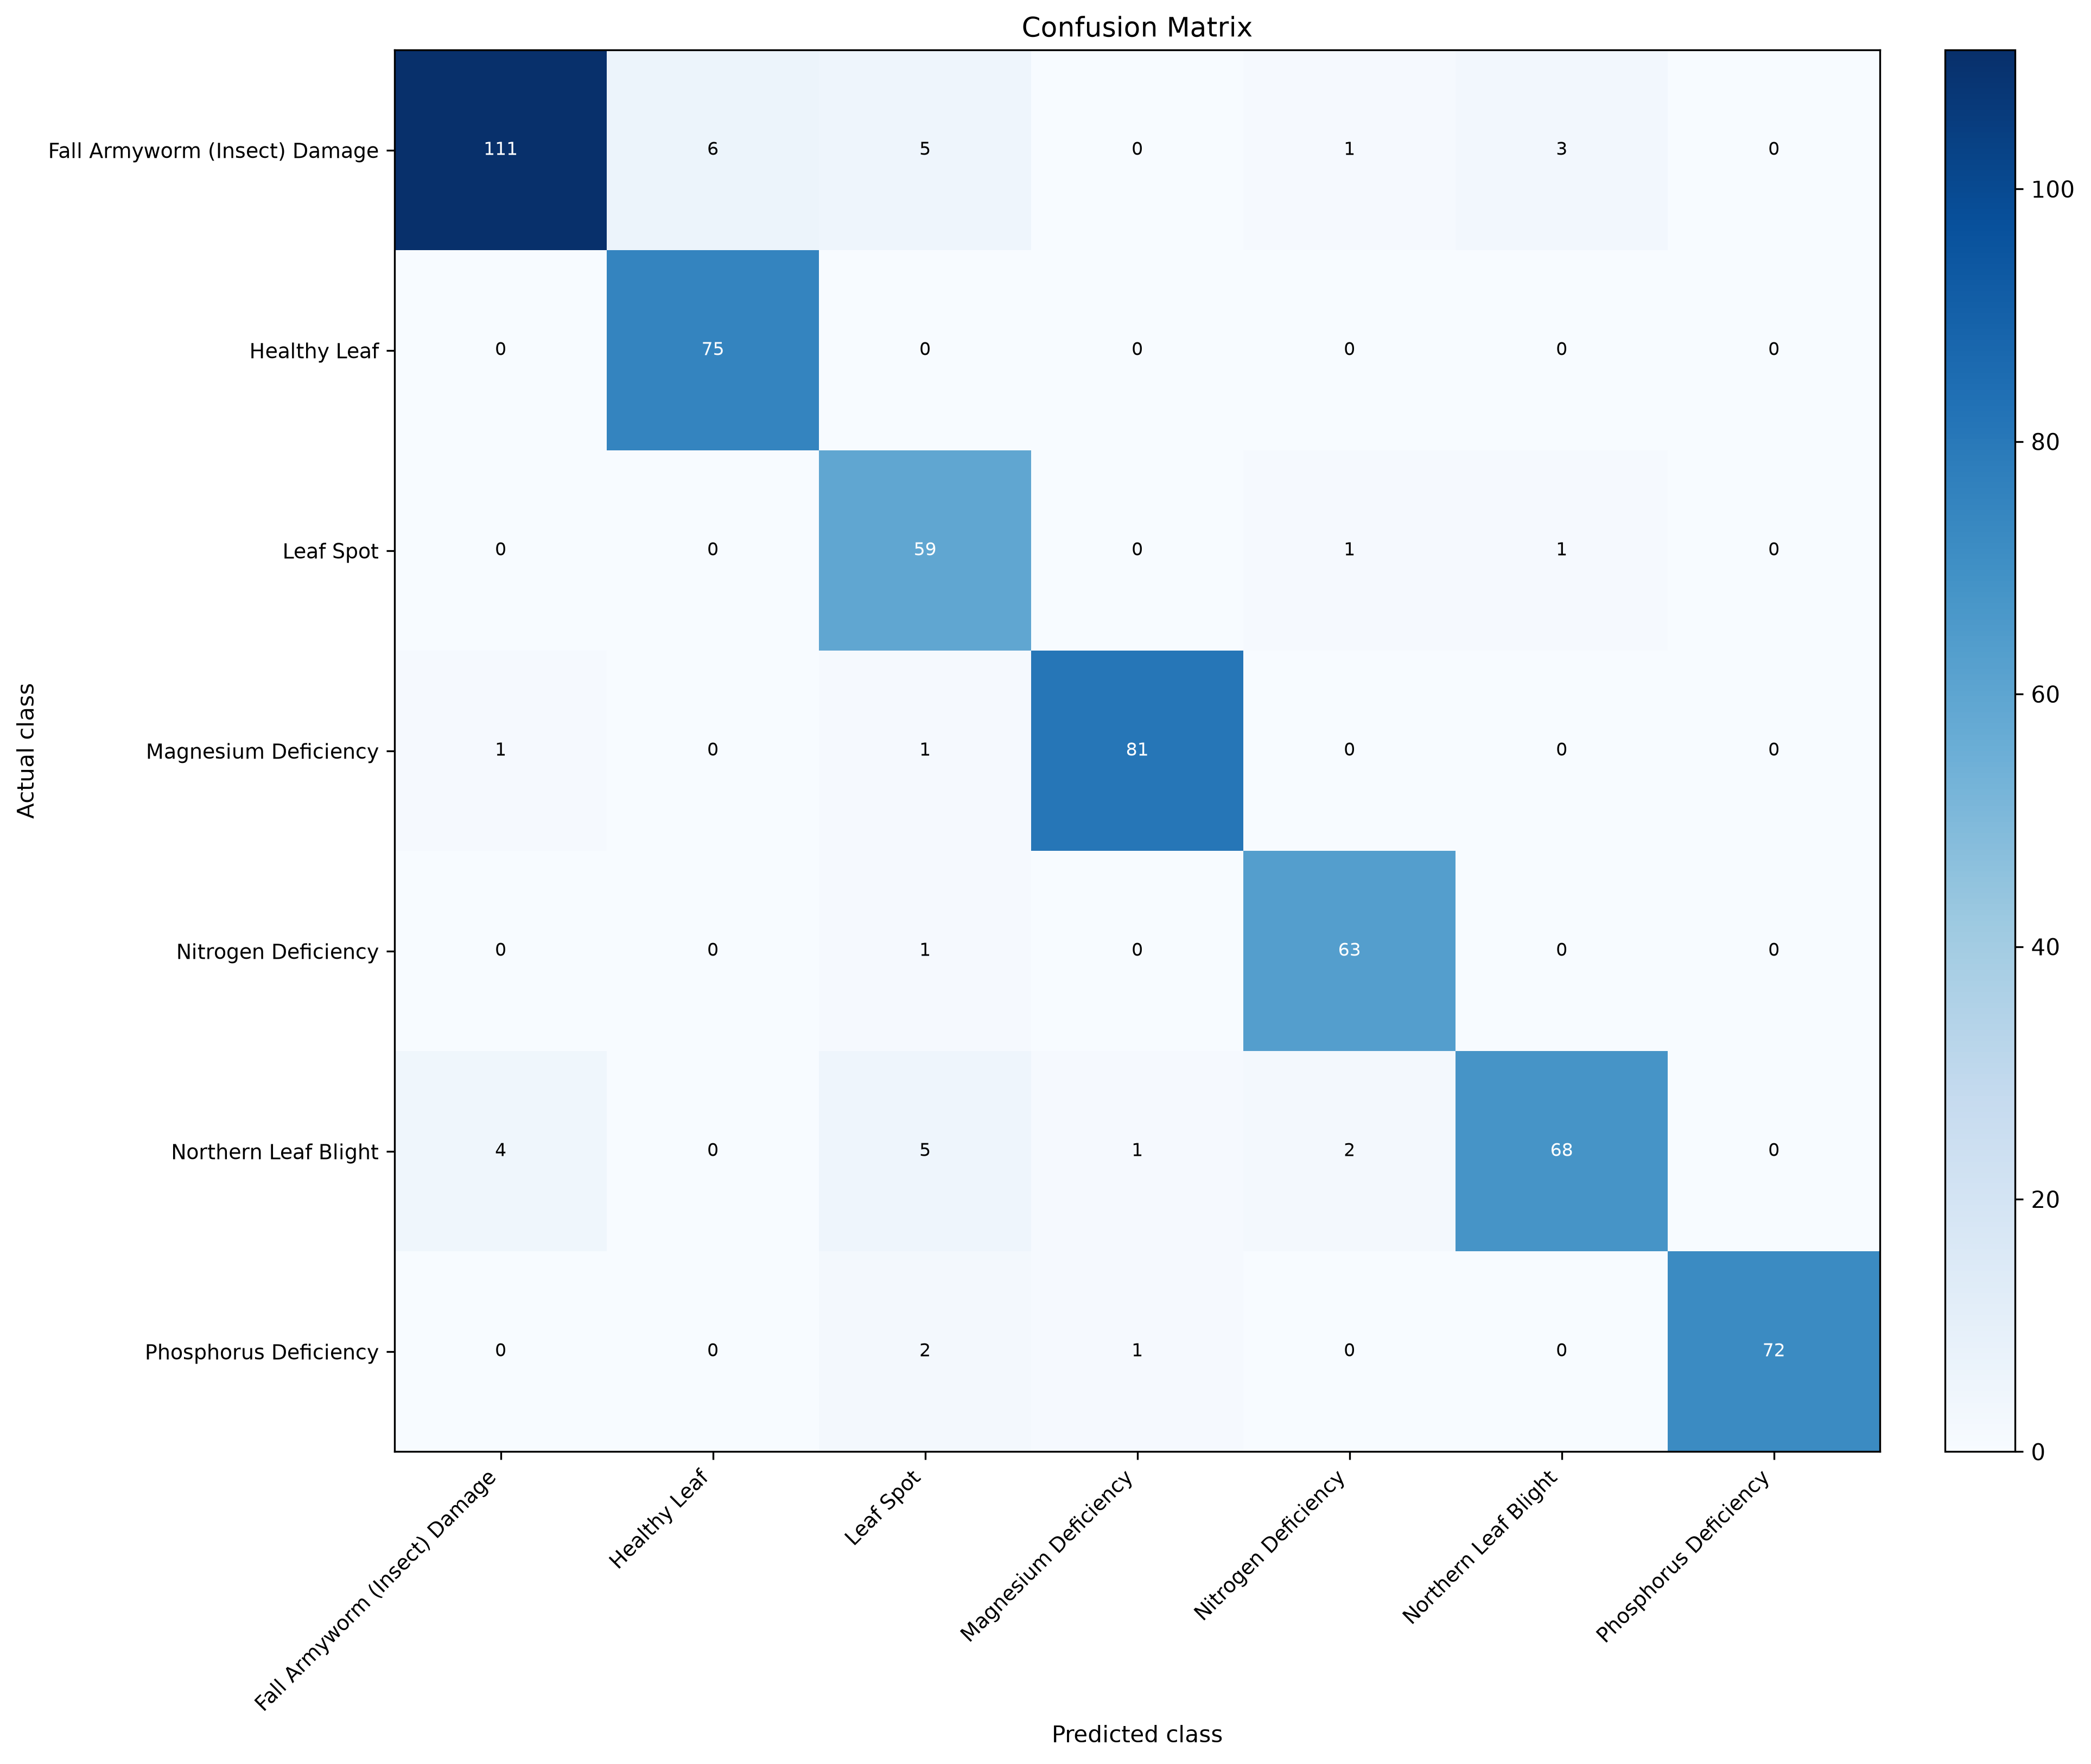

Values plotted in this chart, from the file beside it:
actual_class, Fall Armyworm (Insect) Damage, Healthy Leaf, Leaf Spot, Magnesium Deficiency, Nitrogen Deficiency, Northern Leaf Blight, Phosphorus Deficiency
Fall Armyworm (Insect) Damage, 111, 6, 5, 0, 1, 3, 0
Healthy Leaf, 0, 75, 0, 0, 0, 0, 0
Leaf Spot, 0, 0, 59, 0, 1, 1, 0
Magnesium Deficiency, 1, 0, 1, 81, 0, 0, 0
Nitrogen Deficiency, 0, 0, 1, 0, 63, 0, 0
Northern Leaf Blight, 4, 0, 5, 1, 2, 68, 0
Phosphorus Deficiency, 0, 0, 2, 1, 0, 0, 72
